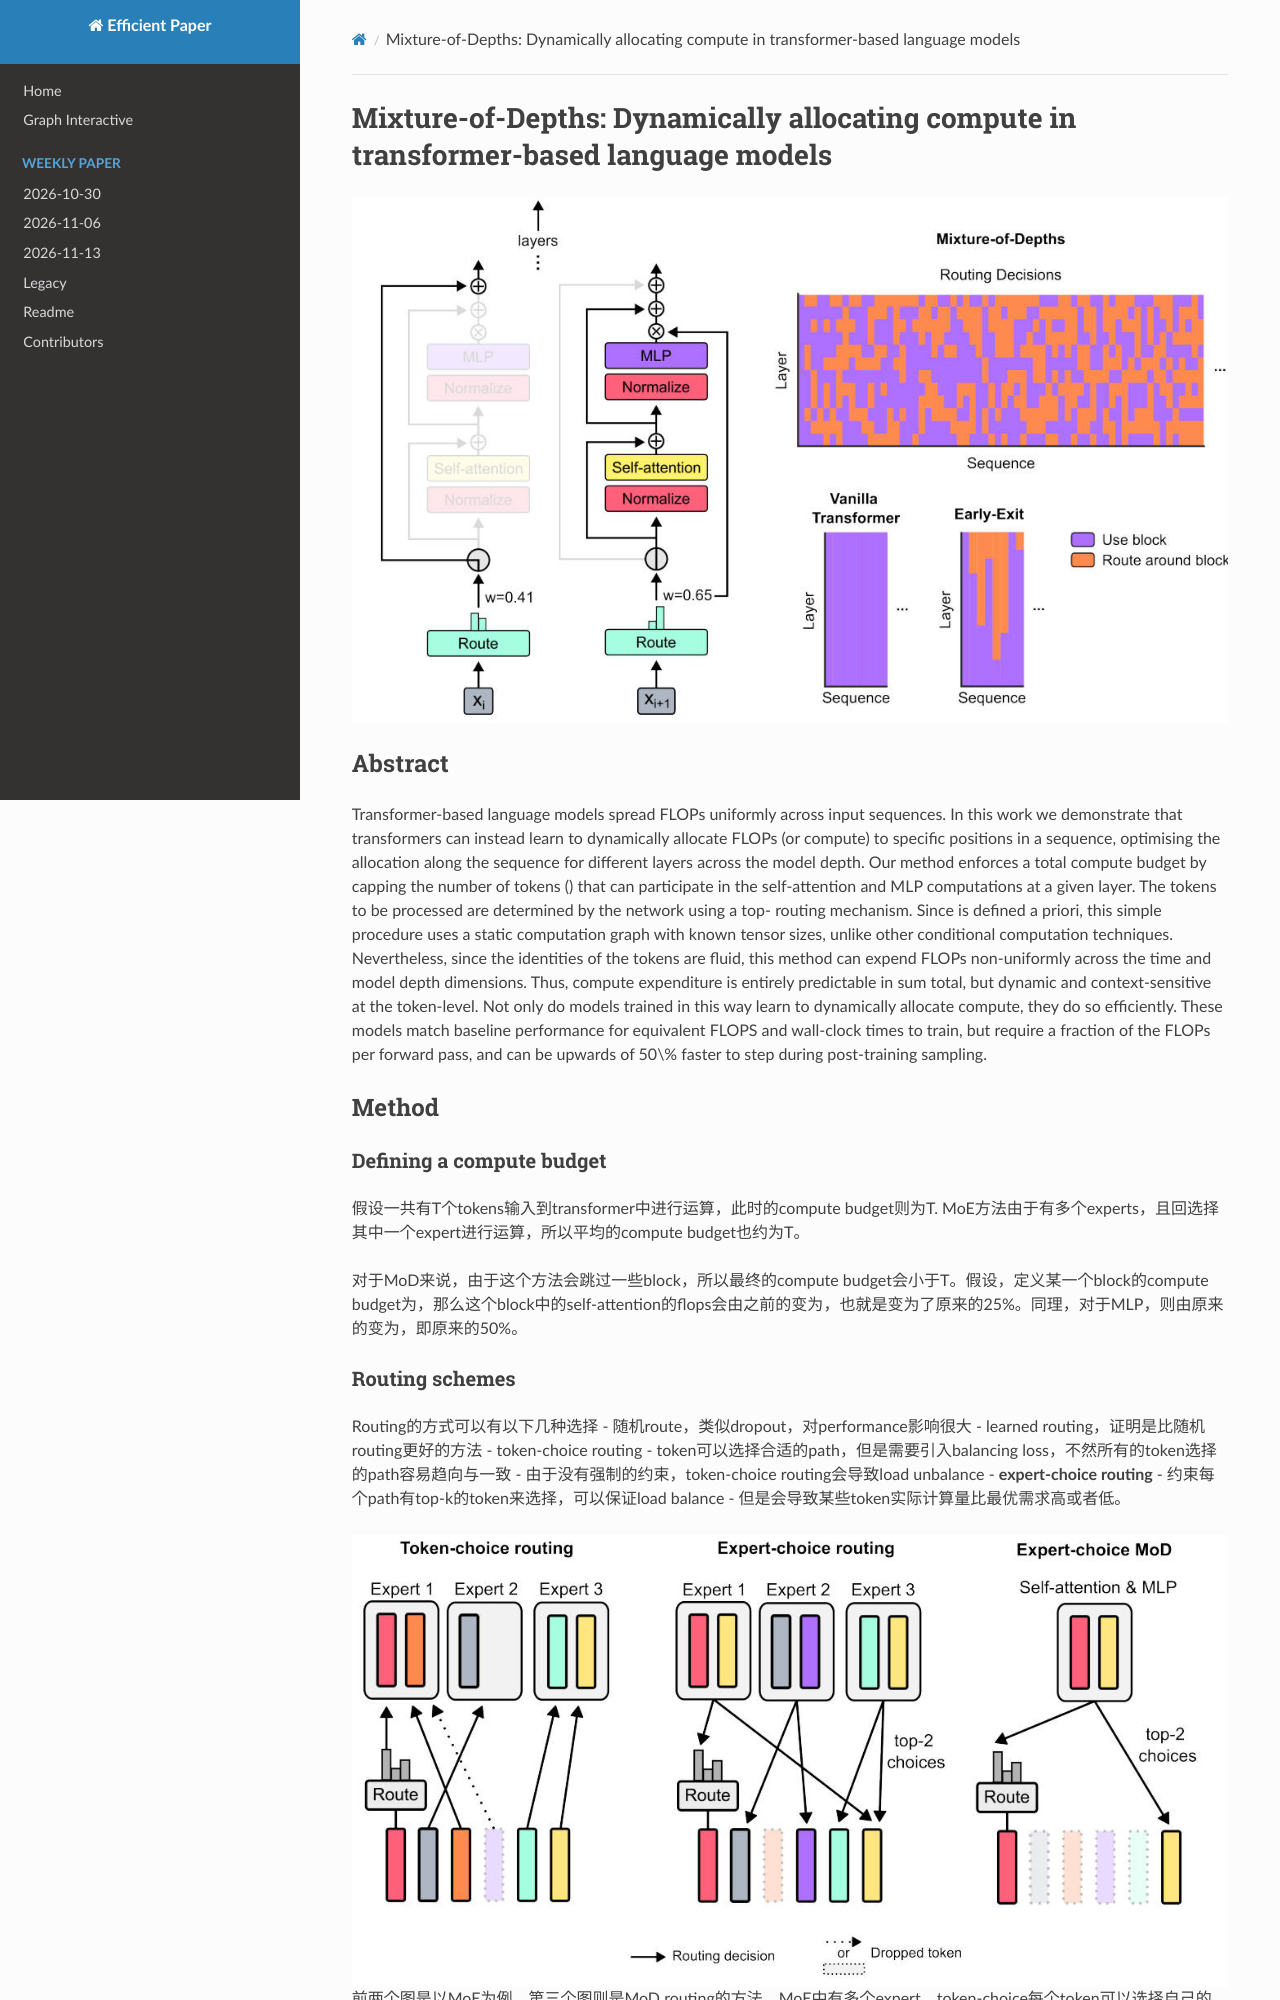

repository: hustzxd/EfficientPaper · page: notes/2024/MoD/note/index.html · generator: mkdocs

# Mixture-of-Depths: Dynamically allocating compute in transformer-based language models

![](mod.jpg)

## Abstract

Transformer-based language models spread FLOPs uniformly across input
sequences. In this work we demonstrate that transformers can instead learn to
dynamically allocate FLOPs (or compute) to specific positions in a sequence,
optimising the allocation along the sequence for different layers across the
model depth. Our method enforces a total compute budget by capping the number
of tokens ($k$) that can participate in the self-attention and MLP computations
at a given layer. The tokens to be processed are determined by the network
using a top-$k$ routing mechanism. Since $k$ is defined a priori, this simple
procedure uses a static computation graph with known tensor sizes, unlike other
conditional computation techniques. Nevertheless, since the identities of the
$k$ tokens are fluid, this method can expend FLOPs non-uniformly across the
time and model depth dimensions. Thus, compute expenditure is entirely
predictable in sum total, but dynamic and context-sensitive at the token-level.
Not only do models trained in this way learn to dynamically allocate compute,
they do so efficiently. These models match baseline performance for equivalent
FLOPS and wall-clock times to train, but require a fraction of the FLOPs per
forward pass, and can be upwards of 50\% faster to step during post-training
sampling.

## Method
